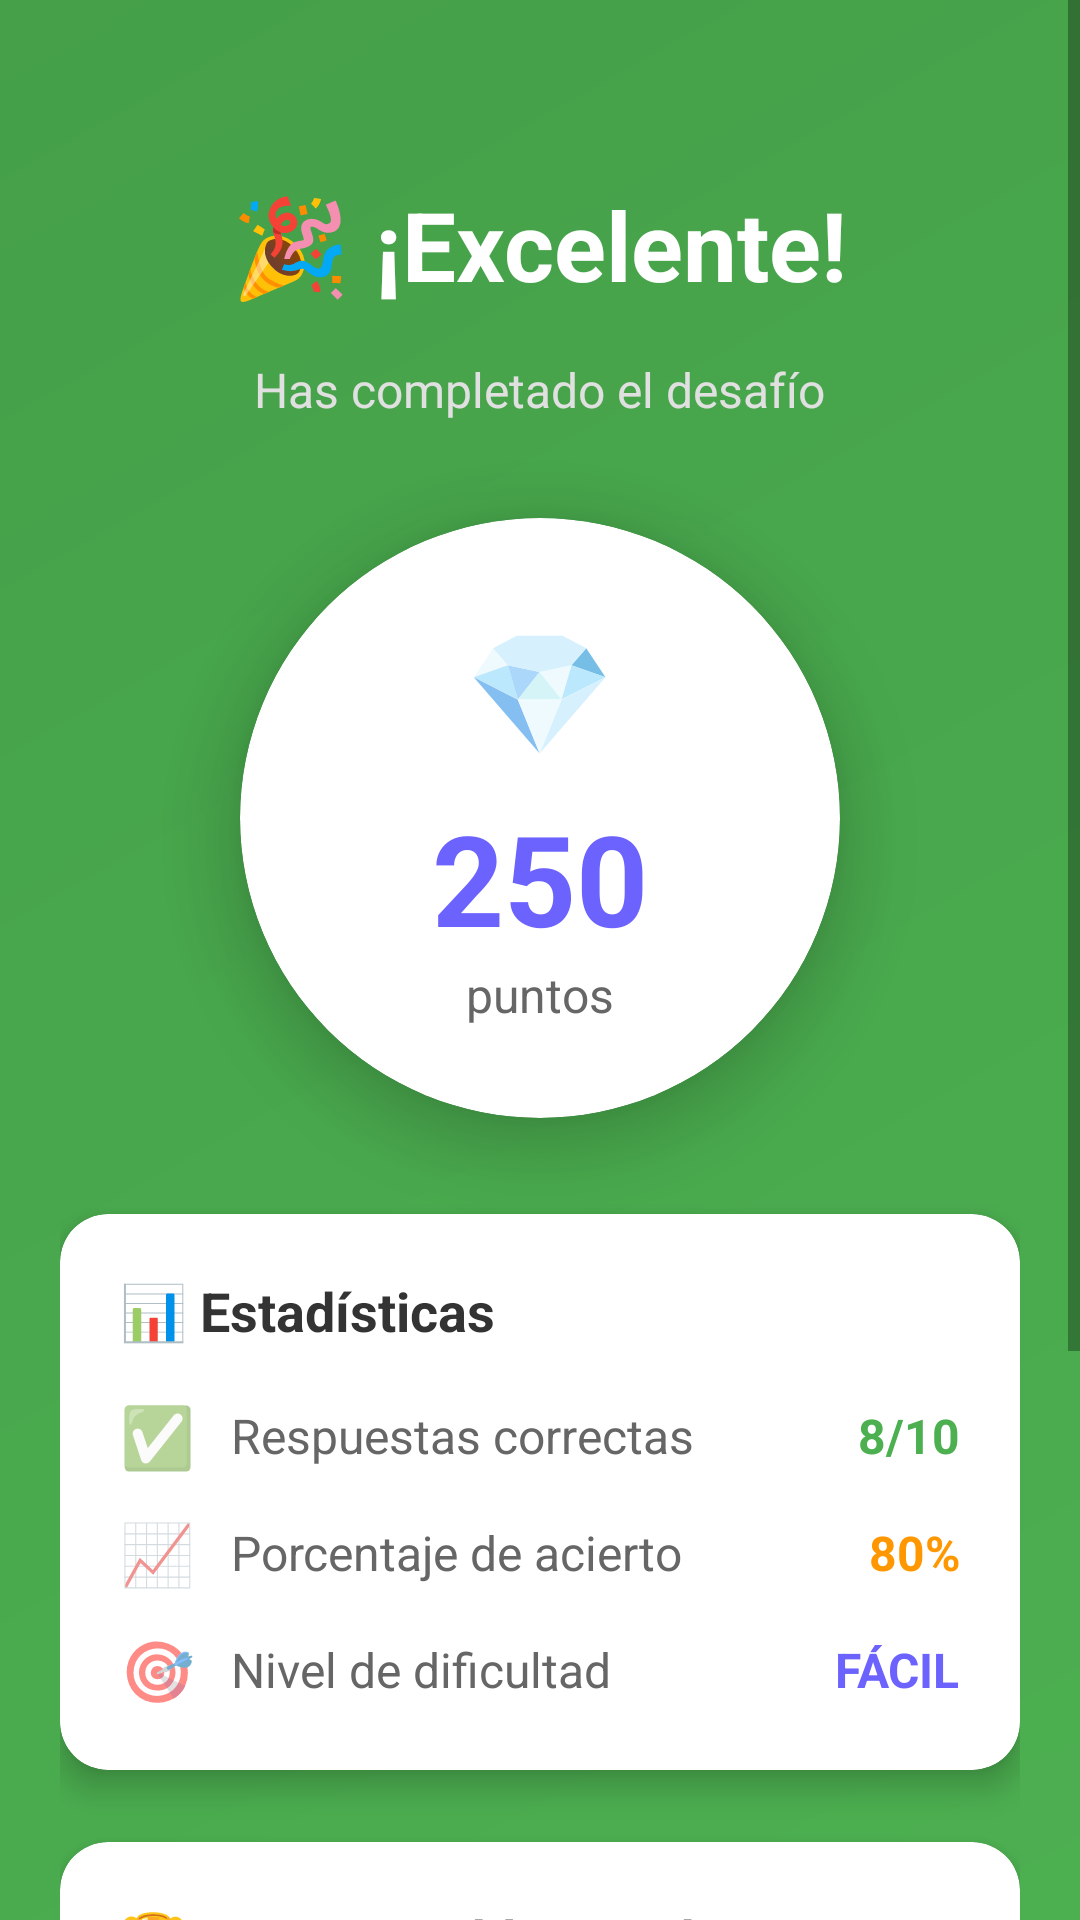

The Android layout XML behind this screen, and the referenced resources:
<!-- AndroidManifest.xml: application theme Theme.Darfito -->
<!-- res/layout/activity_game_result.xml -->
<?xml version="1.0" encoding="utf-8"?>
<ScrollView xmlns:android="http://schemas.android.com/apk/res/android"
    xmlns:app="http://schemas.android.com/apk/res-auto"
    xmlns:tools="http://schemas.android.com/tools"
    android:layout_width="match_parent"
    android:layout_height="match_parent"
    android:background="@drawable/gradient_background_result"
    android:fillViewport="true">

    <LinearLayout
        android:layout_width="match_parent"
        android:layout_height="wrap_content"
        android:orientation="vertical"
        android:padding="20dp"
        android:gravity="center"
        tools:context=".GameResultActivity">

        <TextView
            android:id="@+id/tvResultTitle"
            android:layout_width="wrap_content"
            android:layout_height="wrap_content"
            android:text="🎉 ¡Excelente!"
            android:textSize="32sp"
            android:textStyle="bold"
            android:textColor="@android:color/white"
            android:layout_marginTop="40dp"
            android:layout_marginBottom="16dp"
            android:gravity="center" />

        <TextView
            android:layout_width="wrap_content"
            android:layout_height="wrap_content"
            android:text="Has completado el desafío"
            android:textSize="16sp"
            android:textColor="#E0E0E0"
            android:layout_marginBottom="32dp" />

        <androidx.cardview.widget.CardView
            android:layout_width="200dp"
            android:layout_height="200dp"
            app:cardCornerRadius="100dp"
            app:cardElevation="12dp"
            app:cardBackgroundColor="@android:color/white"
            android:layout_marginBottom="32dp">

            <LinearLayout
                android:layout_width="match_parent"
                android:layout_height="match_parent"
                android:orientation="vertical"
                android:gravity="center">

                <TextView
                    android:text="💎"
                    android:layout_width="wrap_content"
                    android:layout_height="wrap_content"
                    android:textSize="40sp"
                    android:layout_marginBottom="8dp" />

                <TextView
                    android:id="@+id/tvFinalScore"
                    android:layout_width="wrap_content"
                    android:layout_height="wrap_content"
                    android:text="250"
                    android:textSize="42sp"
                    android:textStyle="bold"
                    android:textColor="#6C63FF" />

                <TextView
                    android:layout_width="wrap_content"
                    android:layout_height="wrap_content"
                    android:text="puntos"
                    android:textSize="16sp"
                    android:textColor="#666666" />

            </LinearLayout>

        </androidx.cardview.widget.CardView>

        <androidx.cardview.widget.CardView
            android:layout_width="match_parent"
            android:layout_height="wrap_content"
            app:cardCornerRadius="16dp"
            app:cardElevation="6dp"
            app:cardBackgroundColor="@android:color/white"
            android:layout_marginBottom="24dp">

            <LinearLayout
                android:layout_width="match_parent"
                android:layout_height="wrap_content"
                android:orientation="vertical"
                android:padding="20dp">

                <TextView
                    android:layout_width="match_parent"
                    android:layout_height="wrap_content"
                    android:text="📊 Estadísticas"
                    android:textSize="18sp"
                    android:textStyle="bold"
                    android:textColor="#333333"
                    android:layout_marginBottom="16dp" />

                <LinearLayout
                    android:layout_width="match_parent"
                    android:layout_height="wrap_content"
                    android:orientation="horizontal"
                    android:gravity="center_vertical"
                    android:layout_marginBottom="12dp">

                    <TextView
                        android:text="✅"
                        android:layout_width="wrap_content"
                        android:layout_height="wrap_content"
                        android:textSize="20sp"
                        android:layout_marginEnd="12dp" />

                    <TextView
                        android:layout_width="0dp"
                        android:layout_height="wrap_content"
                        android:layout_weight="1"
                        android:text="Respuestas correctas"
                        android:textSize="16sp"
                        android:textColor="#666666" />

                    <TextView
                        android:id="@+id/tvCorrectAnswers"
                        android:layout_width="wrap_content"
                        android:layout_height="wrap_content"
                        android:text="8/10"
                        android:textSize="16sp"
                        android:textStyle="bold"
                        android:textColor="#4CAF50" />

                </LinearLayout>

                <LinearLayout
                    android:layout_width="match_parent"
                    android:layout_height="wrap_content"
                    android:orientation="horizontal"
                    android:gravity="center_vertical"
                    android:layout_marginBottom="12dp">

                    <TextView
                        android:text="📈"
                        android:layout_width="wrap_content"
                        android:layout_height="wrap_content"
                        android:textSize="20sp"
                        android:layout_marginEnd="12dp" />

                    <TextView
                        android:layout_width="0dp"
                        android:layout_height="wrap_content"
                        android:layout_weight="1"
                        android:text="Porcentaje de acierto"
                        android:textSize="16sp"
                        android:textColor="#666666" />

                    <TextView
                        android:id="@+id/tvAccuracyPercentage"
                        android:layout_width="wrap_content"
                        android:layout_height="wrap_content"
                        android:text="80%"
                        android:textSize="16sp"
                        android:textStyle="bold"
                        android:textColor="#FF9800" />

                </LinearLayout>

                <LinearLayout
                    android:layout_width="match_parent"
                    android:layout_height="wrap_content"
                    android:orientation="horizontal"
                    android:gravity="center_vertical">

                    <TextView
                        android:text="🎯"
                        android:layout_width="wrap_content"
                        android:layout_height="wrap_content"
                        android:textSize="20sp"
                        android:layout_marginEnd="12dp" />

                    <TextView
                        android:layout_width="0dp"
                        android:layout_height="wrap_content"
                        android:layout_weight="1"
                        android:text="Nivel de dificultad"
                        android:textSize="16sp"
                        android:textColor="#666666" />

                    <TextView
                        android:id="@+id/tvDifficultyLevel"
                        android:layout_width="wrap_content"
                        android:layout_height="wrap_content"
                        android:text="FÁCIL"
                        android:textSize="16sp"
                        android:textStyle="bold"
                        android:textColor="#6C63FF" />

                </LinearLayout>

            </LinearLayout>

        </androidx.cardview.widget.CardView>

        <androidx.cardview.widget.CardView
            android:id="@+id/cardAchievements"
            android:layout_width="match_parent"
            android:layout_height="wrap_content"
            app:cardCornerRadius="16dp"
            app:cardElevation="6dp"
            app:cardBackgroundColor="@android:color/white"
            android:layout_marginBottom="32dp">

            <LinearLayout
                android:layout_width="match_parent"
                android:layout_height="wrap_content"
                android:orientation="vertical"
                android:padding="20dp">

                <TextView
                    android:layout_width="match_parent"
                    android:layout_height="wrap_content"
                    android:text="🏆 Logros Desbloqueados"
                    android:textSize="18sp"
                    android:textStyle="bold"
                    android:textColor="#333333"
                    android:layout_marginBottom="16dp" />

                <TextView
                    android:id="@+id/tvAchievements"
                    android:layout_width="match_parent"
                    android:layout_height="wrap_content"
                    android:text="🎯 Primera Victoria\n⚡ Respuesta Rápida\n🧠 Conocimiento General"
                    android:textSize="14sp"
                    android:textColor="#666666"
                    android:lineSpacingExtra="4dp" />

            </LinearLayout>

        </androidx.cardview.widget.CardView>


        <LinearLayout
            android:layout_width="match_parent"
            android:layout_height="wrap_content"
            android:orientation="horizontal"
            android:gravity="center"
            android:layout_marginBottom="20dp">


            <com.google.android.material.button.MaterialButton
                android:id="@+id/btnPlayAgain"
                android:layout_width="0dp"
                android:layout_height="56dp"
                android:layout_weight="1"
                android:layout_marginEnd="8dp"
                android:text="🔄 Jugar de nuevo"
                android:textSize="14sp"
                android:textStyle="bold"
                app:cornerRadius="28dp"
                app:backgroundTint="#4CAF50" />


            <com.google.android.material.button.MaterialButton
                android:id="@+id/btnViewRanking"
                android:layout_width="0dp"
                android:layout_height="56dp"
                android:layout_weight="1"
                android:layout_marginStart="8dp"
                android:text="🏆 Ver Ranking"
                android:textSize="14sp"
                android:textStyle="bold"
                app:cornerRadius="28dp"
                app:backgroundTint="#FF9800"
                style="@style/Widget.Material3.Button.OutlinedButton" />

        </LinearLayout>


        <com.google.android.material.button.MaterialButton
            android:id="@+id/btnBackToHome"
            android:layout_width="match_parent"
            android:layout_height="48dp"
            android:text="🏠 Volver al Inicio"
            android:textSize="16sp"
            app:cornerRadius="24dp"
            app:backgroundTint="#6C63FF"
            style="@style/Widget.Material3.Button.TextButton" />

    </LinearLayout>

</ScrollView>
<!-- resources referenced by this layout -->
<resources>
  <!-- drawable gradient_background_result (drawable) -->
  <?xml version="1.0" encoding="utf-8"?>
  <shape xmlns:android="http://schemas.android.com/apk/res/android">
      <gradient
          android:startColor="#4CAF50"
          android:endColor="#45A049"
          android:angle="135" />
  </shape>
  <style name="Theme.Darfito" parent="Theme.MaterialComponents.DayNight.NoActionBar">
          
          <item name="colorPrimary">@color/purple_500</item>
          <item name="colorPrimaryVariant">@color/purple_700</item>
          <item name="colorOnPrimary">@color/white</item>
          
          <item name="colorSecondary">@color/teal_200</item>
          <item name="colorSecondaryVariant">@color/teal_700</item>
          <item name="colorOnSecondary">@color/black</item>
          
          <item name="android:statusBarColor">?attr/colorPrimaryVariant</item>
          
      </style>
  <color name="purple_500">#FF6200EE</color>
  <color name="purple_700">#FF3700B3</color>
  <color name="white">#FFFFFFFF</color>
  <color name="teal_200">#FF03DAC5</color>
  <color name="teal_700">#FF018786</color>
  <color name="black">#FF000000</color>
</resources>
